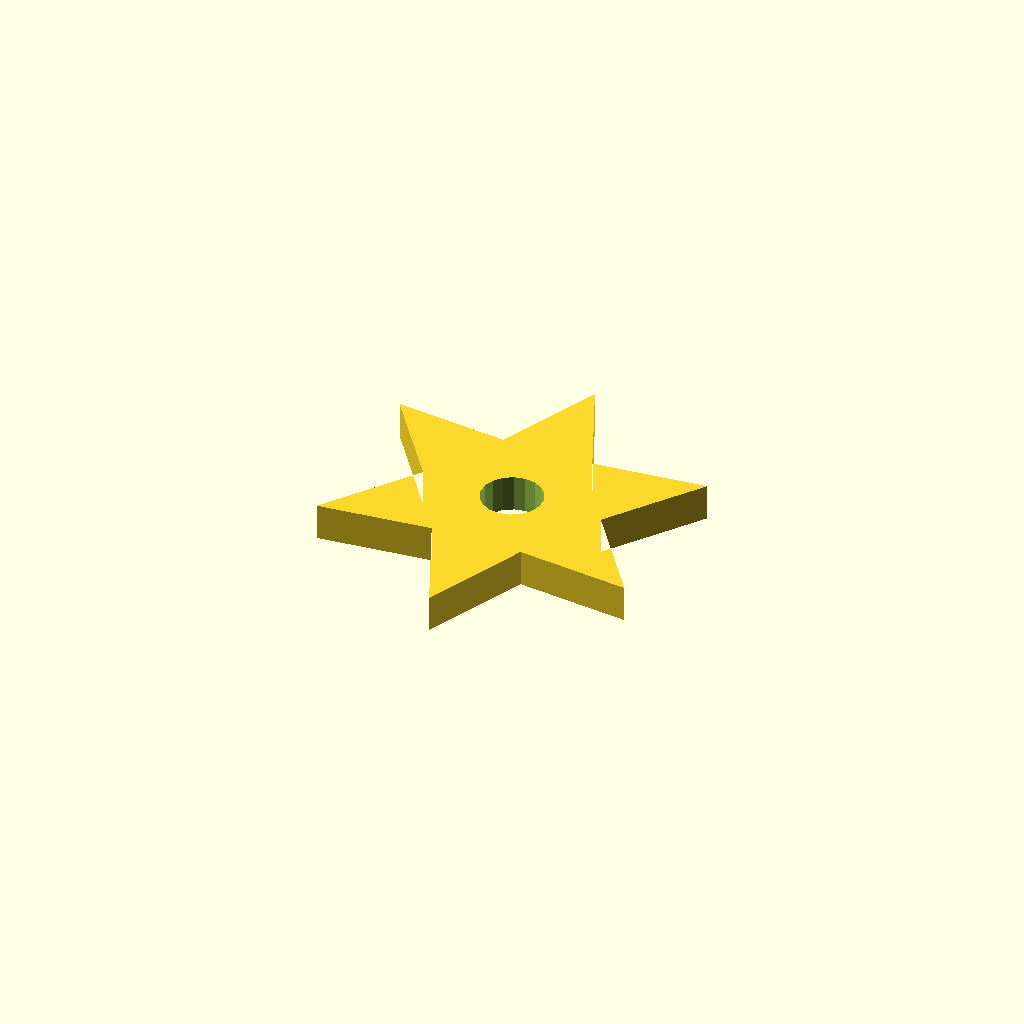
Cell 1 — every parameter at its default value.
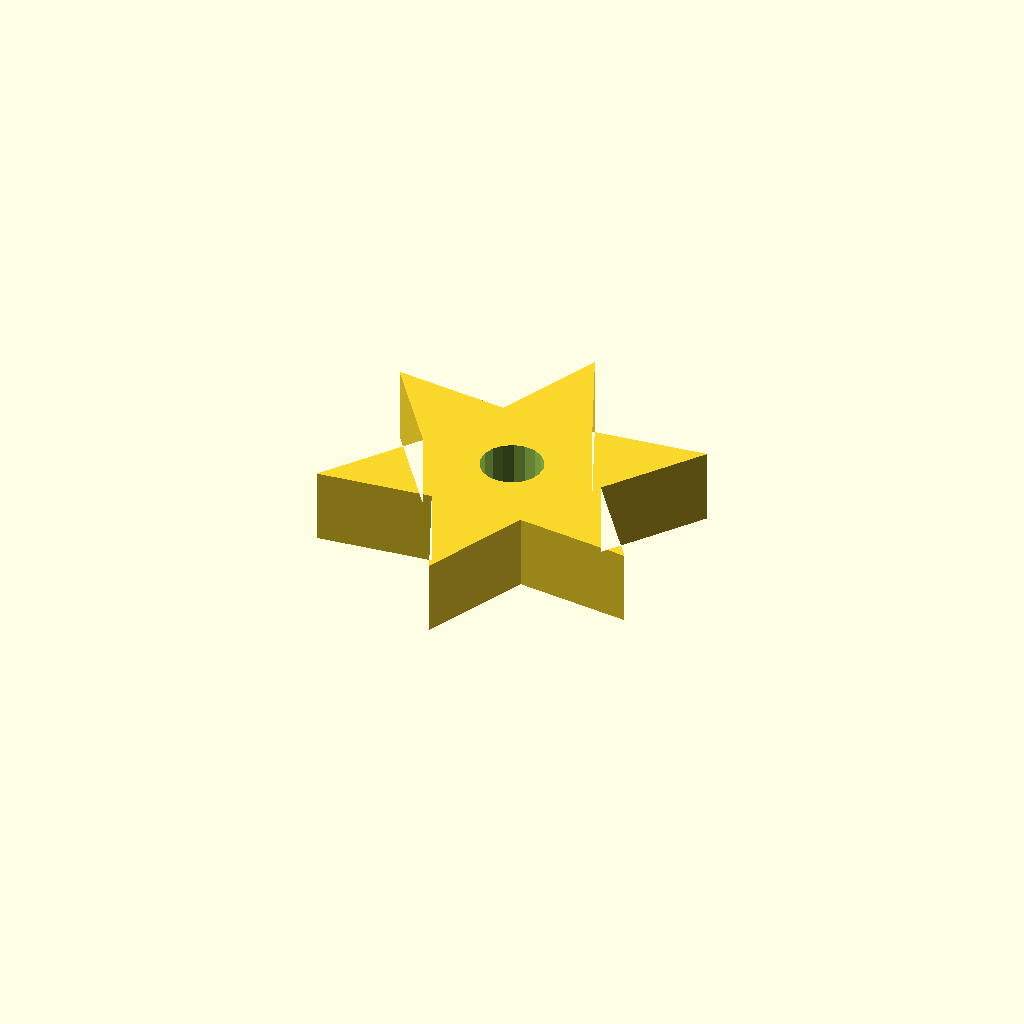
Cell 2: plate_t = 12 (everything else at default).
All cells are drawn from one camera (rotation 55°, 0°, 25°, orthographic, colour scheme Cornfield), so only the parameter changes between them.
Source of the model, optional_data/data/sketch4/starwheels/part_0097.scad:
$fn = 32;

// ----------------------------------------------------------------------
// Star wheel: 6-point star, R30
// ----------------------------------------------------------------------

// --- parameters (mm) ---
n_points = 6;             // number of points / teeth
r_out = 30;               // tip radius
r_in = 15;                // root radius
bore_r = 5;               // centre bore radius
plate_t = 6;              // plate thickness, Z (extrusion height)
bore_d = 10;              // centre bore diameter
fit_tol = 0.05;           // declared fit tolerance (prompt contract)
free_tol = 0.2;           // declared free tolerance (prompt contract)

profile = [[25.981, 60], [18.481, 42.99], [0, 45], [10.981, 30], [0, 15], [18.481, 17.01], [25.981, 0], [33.481, 17.01], [51.962, 15], [40.981, 30], [51.962, 45], [33.481, 42.99]];  // primary outline, 12 points, counter clockwise
void_1 = [[30.889, 30.954], [30.267, 32.575], [29.127, 33.886], [27.609, 34.728], [25.894, 34.999], [24.189, 34.668], [22.7, 33.774], [21.608, 32.424], [21.042, 30.782], [21.073, 29.046], [21.695, 27.425], [22.834, 26.114], [24.353, 25.272], [26.068, 25.001], [27.773, 25.332], [29.261, 26.226], [30.354, 27.576], [30.919, 29.218]];  // centre bore, 18 points

// --- the one profile operation ---
difference() {
  linear_extrude(height = plate_t) polygon(points = profile);
  translate([0, 0, -1])
    linear_extrude(height = plate_t + 2) polygon(points = void_1);
}
Customizer parameters (derived from the source; name, type, default, range or options):
n_points: number, default 6
r_out: number, default 30
r_in: number, default 15
bore_r: number, default 5
plate_t: number, default 6
bore_d: number, default 10
fit_tol: number, default 0.05
free_tol: number, default 0.2
